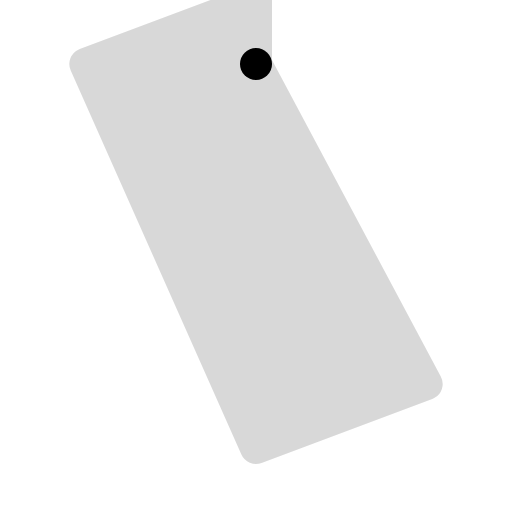
t = 0.00 s
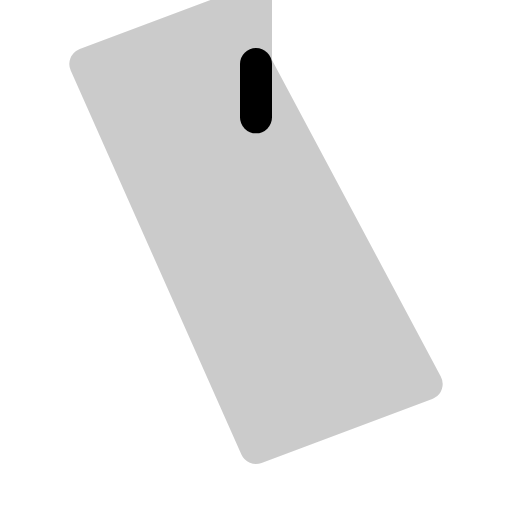
t = 0.38 s
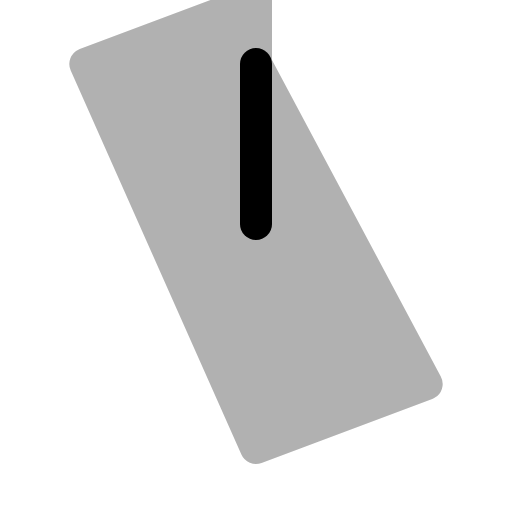
t = 1.13 s
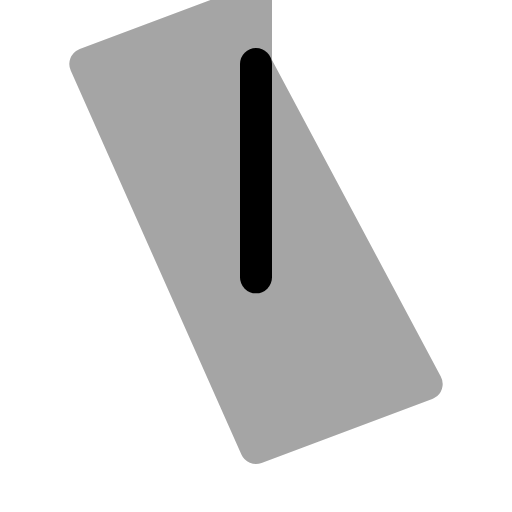
t = 1.50 s
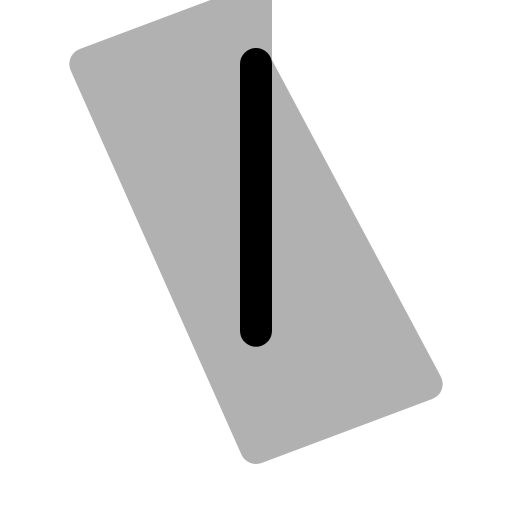
t = 1.88 s
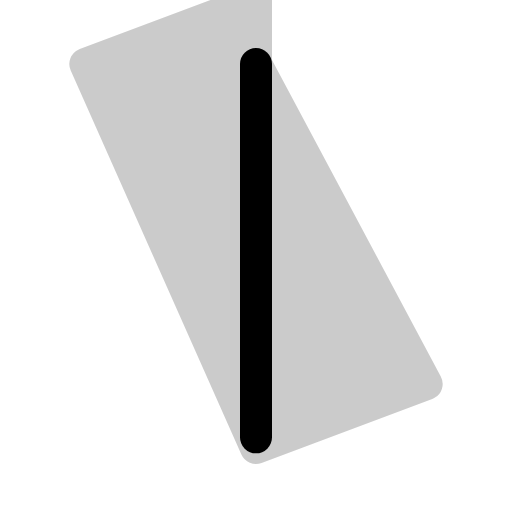
t = 2.63 s

The animated SVG that drew these frames (rendered in a browser with its animation timeline set to each time). Animation: 2 SMIL elements (animate=2); one cycle of 3.00 s, repeats indefinitely.

<svg viewBox="0 0 24 24" width="24" height="24" fill="none" xmlns="http://www.w3.org/2000/svg">
  <path d="M12 3l8 15-8 3-8-18 8-3z" stroke="currentColor" stroke-width="1.5" stroke-linejoin="round" fill="currentColor" opacity="0.15">
    <animate attributeName="opacity" values="0.15;0.35;0.15" dur="3s" repeatCount="indefinite"/>
  </path>
  <path d="M12 3v18" stroke="currentColor" stroke-width="1.5" stroke-linecap="round">
    <animate attributeName="stroke-dasharray" values="0 20;20 0" dur="3s" repeatCount="indefinite"/>
  </path>
</svg>
